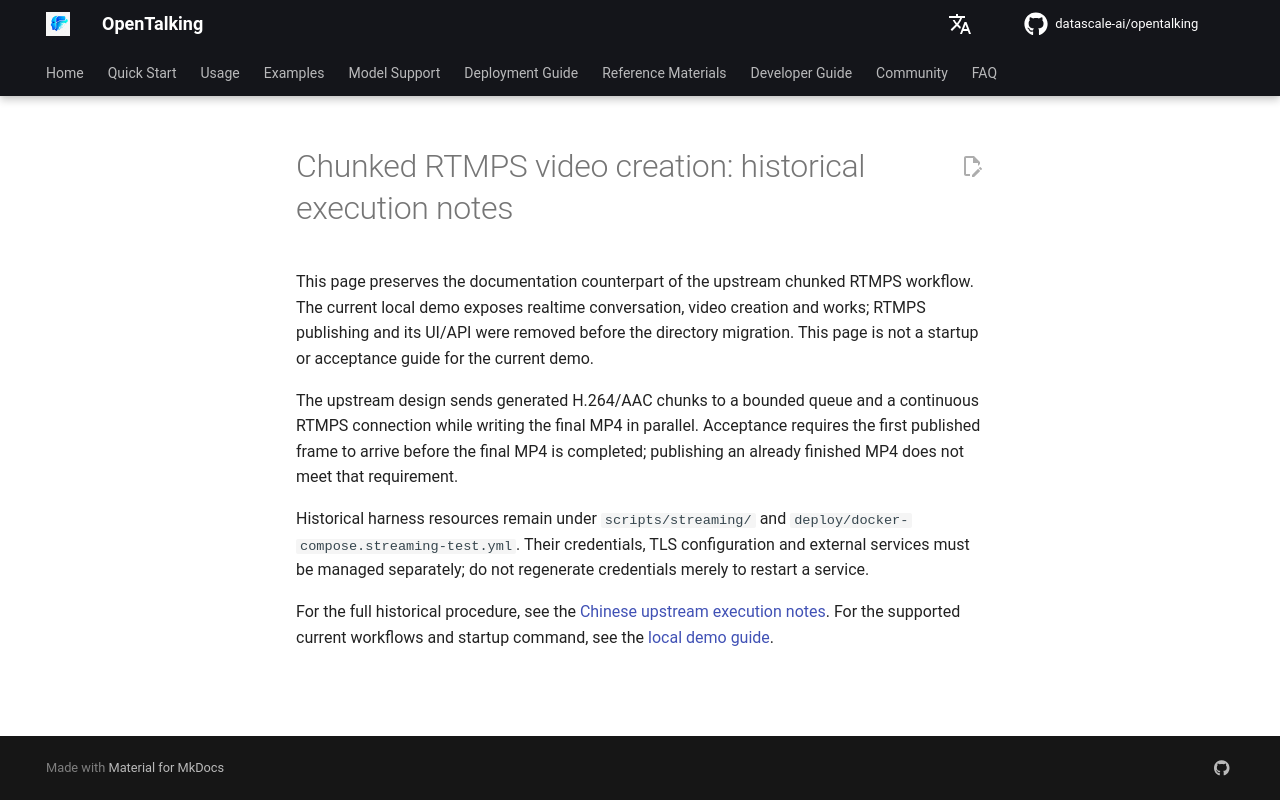

repository: shangyang911/opentalking · page: latest/en/docs/api/video-creation-rtmps-execution/index.html · generator: mkdocs

# Chunked RTMPS video creation: historical execution notes

This page preserves the documentation counterpart of the upstream chunked RTMPS
workflow. The current local demo exposes realtime conversation, video creation and
works; RTMPS publishing and its UI/API were removed before the directory migration.
This page is not a startup or acceptance guide for the current demo.

The upstream design sends generated H.264/AAC chunks to a bounded queue and a
continuous RTMPS connection while writing the final MP4 in parallel. Acceptance
requires the first published frame to arrive before the final MP4 is completed;
publishing an already finished MP4 does not meet that requirement.

Historical harness resources remain under `scripts/streaming/` and
`deploy/docker-compose.streaming-test.yml`. Their credentials, TLS configuration
and external services must be managed separately; do not regenerate credentials
merely to restart a service.

For the full historical procedure, see the
[Chinese upstream execution notes](../../../zh/docs/api/video-creation-rtmps-execution.md).
For the supported current workflows and startup command, see the
[local demo guide](../../usage/local-demo.md).
